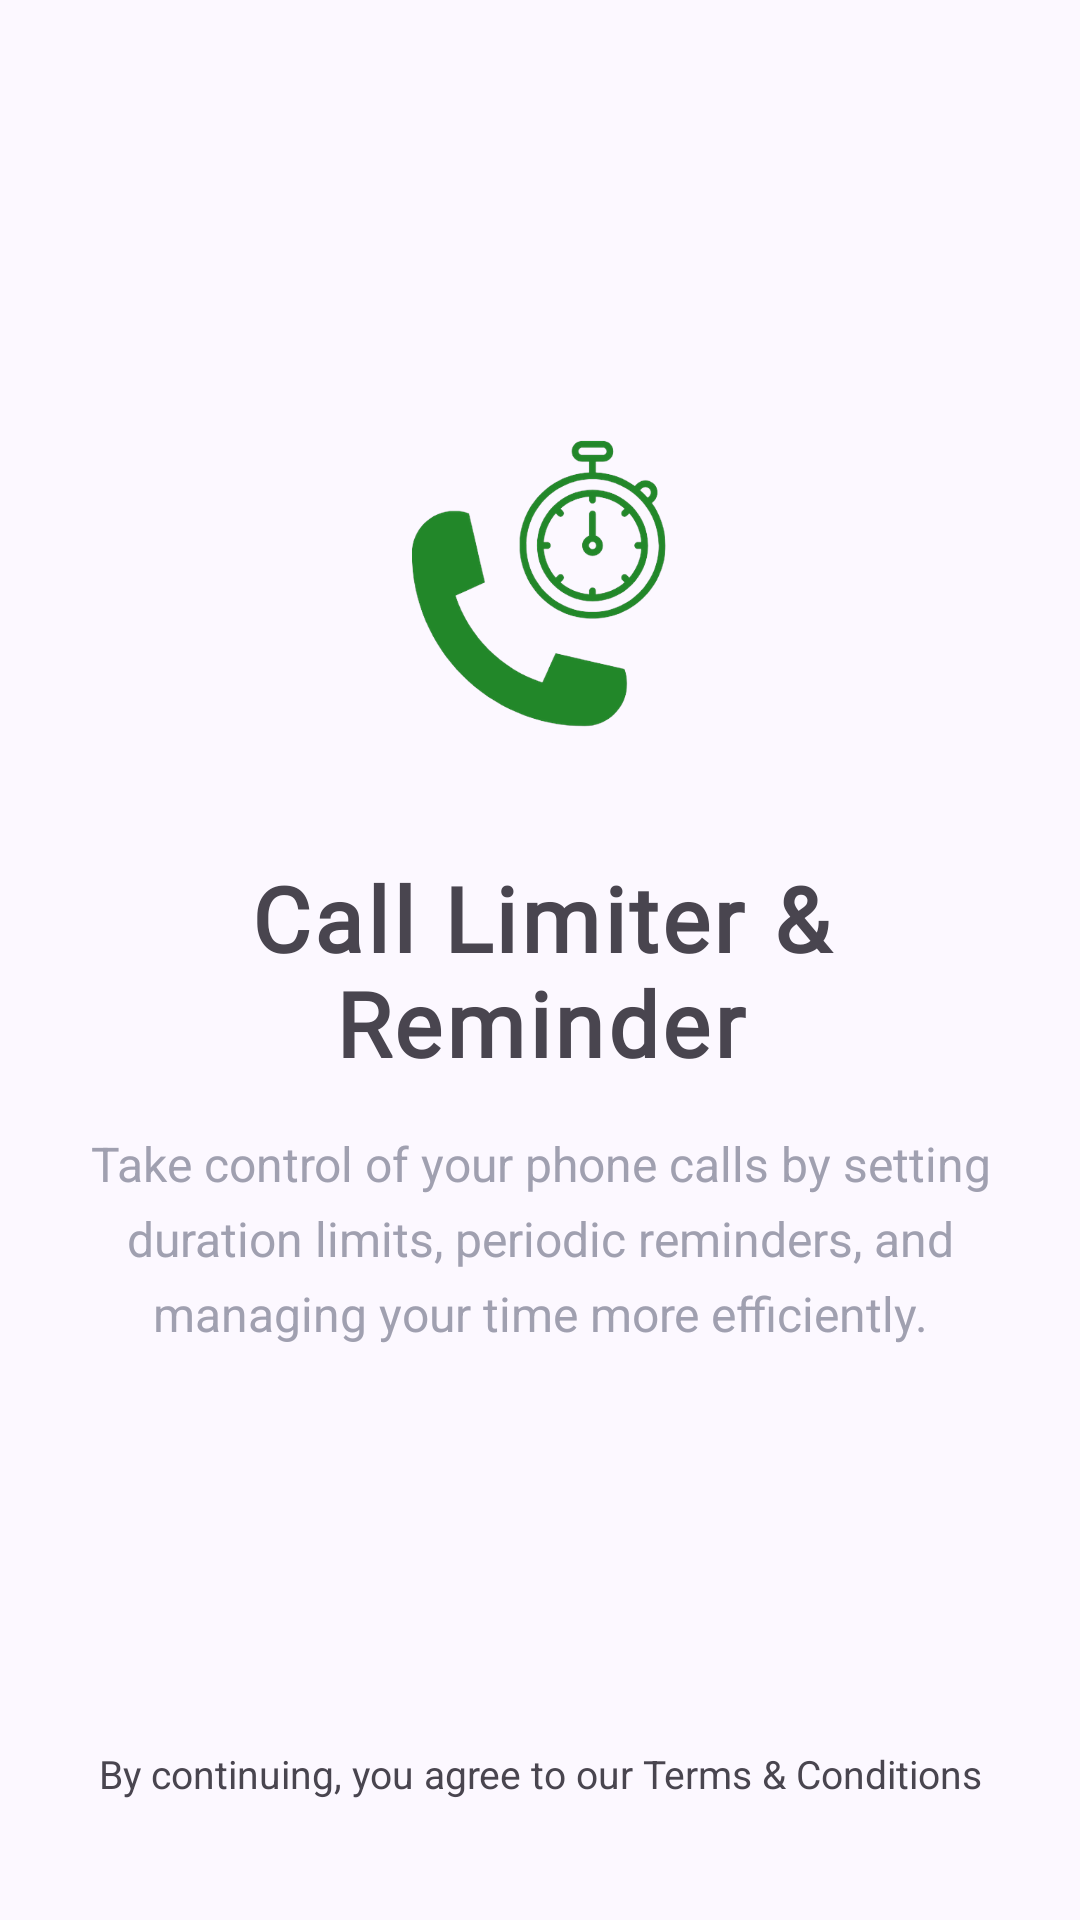

Android layout source for this screen:
<!-- AndroidManifest.xml: application theme AppTheme -->
<!-- res/layout/fragment_intro.xml -->
<?xml version="1.0" encoding="utf-8"?>
<LinearLayout
    xmlns:android="http://schemas.android.com/apk/res/android"
    xmlns:app="http://schemas.android.com/apk/res-auto"
    android:layout_width="match_parent"
    android:layout_height="match_parent"
    android:orientation="vertical"
    android:paddingStart="24dp"
    android:paddingEnd="24dp"
    android:paddingBottom="40dp">
    <LinearLayout
        android:layout_width="match_parent"
        android:layout_height="0dp"
        android:orientation="vertical"
        android:gravity="center"
        android:layout_weight="1">
        <ImageView
            android:id="@+id/imageLogo"
            android:layout_width="120dp"
            android:layout_height="120dp"
            android:src="@drawable/app_logo_official"
            android:contentDescription="@string/app_name"
            android:layout_marginBottom="32dp" />
        <com.google.android.material.textview.MaterialTextView
            android:id="@+id/textAppName"
            android:layout_width="match_parent"
            android:layout_height="wrap_content"
            android:text="@string/app_name"
            android:textSize="30sp"
            android:textStyle="bold"
            android:fontFamily="@font/alegreya_semibold"
            android:letterSpacing="0.04"
            android:textAlignment="center"
            android:gravity="center"
            android:layout_marginBottom="16dp"/>
        <com.google.android.material.textview.MaterialTextView
            android:id="@+id/textAboutApp"
            android:layout_width="match_parent"
            android:layout_height="wrap_content"
            android:text="@string/app_description"
            android:textSize="16sp"
            android:lineSpacingExtra="6dp"
            android:textColor="#A0A0B0"
            android:textAlignment="center"
            android:gravity="center"/>

    </LinearLayout>
    <com.google.android.material.textview.MaterialTextView
        android:id="@+id/terms_conditions"
        android:layout_width="match_parent"
        android:layout_height="wrap_content"
        android:text="@string/terms_agreement_notice"
        android:textSize="13sp"
        android:lineSpacingExtra="4dp"
        android:textAlignment="center"
        android:gravity="center"
        android:textColor="?android:attr/textColorSecondary" />

</LinearLayout>
<!-- resources referenced by this layout -->
<resources>
  <string name="app_description">Take control of your phone calls by setting duration limits, periodic reminders, and managing your time more efficiently.</string>
  <string name="app_name">Call Limiter &amp; Reminder</string>
  <string name="terms_agreement_notice">By continuing, you agree to our Terms &amp; Conditions</string>
  <color name="md_theme_primary">#228729</color>
  <color name="md_theme_onPrimary">#FFFFFF</color>
  <color name="md_theme_primaryContainer">#E9F2E7</color>
  <color name="md_theme_onPrimaryContainer">#002204</color>
  <color name="md_theme_secondary">#2E7D32</color>
  <color name="md_theme_onSecondary">#FFFFFF</color>
  <color name="md_theme_secondaryContainer">#DCEDC8</color>
  <color name="md_theme_onSecondaryContainer">#1B5E20</color>
  <color name="md_theme_tertiary">#7A5267</color>
  <color name="md_theme_onTertiary">#FFFFFF</color>
  <color name="md_theme_tertiaryContainer">#FFD8E9</color>
  <color name="md_theme_onTertiaryContainer">#603B4F</color>
  <color name="md_theme_error">#BA1A1A</color>
  <color name="md_theme_onError">#FFFFFF</color>
  <color name="md_theme_errorContainer">#FFDAD6</color>
  <color name="md_theme_onErrorContainer">#93000A</color>
  <color name="md_theme_background">#FCF8FF</color>
  <color name="md_theme_onBackground">#1C1B20</color>
  <color name="md_theme_surface">#FCF8FF</color>
  <color name="md_theme_onSurface">#1C1B20</color>
  <color name="md_theme_surfaceVariant">#E5E1EC</color>
  <color name="md_theme_onSurfaceVariant">#47464F</color>
  <color name="md_theme_outline">#787680</color>
  <color name="md_theme_outlineVariant">#C8C5D0</color>
  <color name="md_theme_inverseSurface">#313036</color>
  <color name="md_theme_inverseOnSurface">#F3EFF7</color>
  <color name="md_theme_inversePrimary">#C4C0FF</color>
  <color name="md_theme_primaryFixed">#E3DFFF</color>
  <color name="md_theme_onPrimaryFixed">#17124A</color>
  <color name="md_theme_primaryFixedDim">#C4C0FF</color>
  <color name="md_theme_onPrimaryFixedVariant">#434078</color>
  <color name="md_theme_secondaryFixed">#E4DFF9</color>
  <color name="md_theme_onSecondaryFixed">#1B1A2C</color>
  <color name="md_theme_secondaryFixedDim">#C7C4DC</color>
  <color name="md_theme_onSecondaryFixedVariant">#464559</color>
  <color name="md_theme_tertiaryFixed">#FFD8E9</color>
  <color name="md_theme_onTertiaryFixed">#2F1123</color>
  <color name="md_theme_tertiaryFixedDim">#EBB9D0</color>
  <color name="md_theme_onTertiaryFixedVariant">#603B4F</color>
  <color name="md_theme_surfaceDim">#DCD8E0</color>
  <color name="md_theme_surfaceBright">#FCF8FF</color>
  <color name="md_theme_surfaceContainerLowest">#FFFFFF</color>
  <color name="md_theme_surfaceContainerLow">#F6F2FA</color>
  <color name="md_theme_surfaceContainer">#F0ECF4</color>
  <color name="md_theme_surfaceContainerHigh">#EBE7EF</color>
  <color name="md_theme_surfaceContainerHighest">#E5E1E9</color>
</resources>
